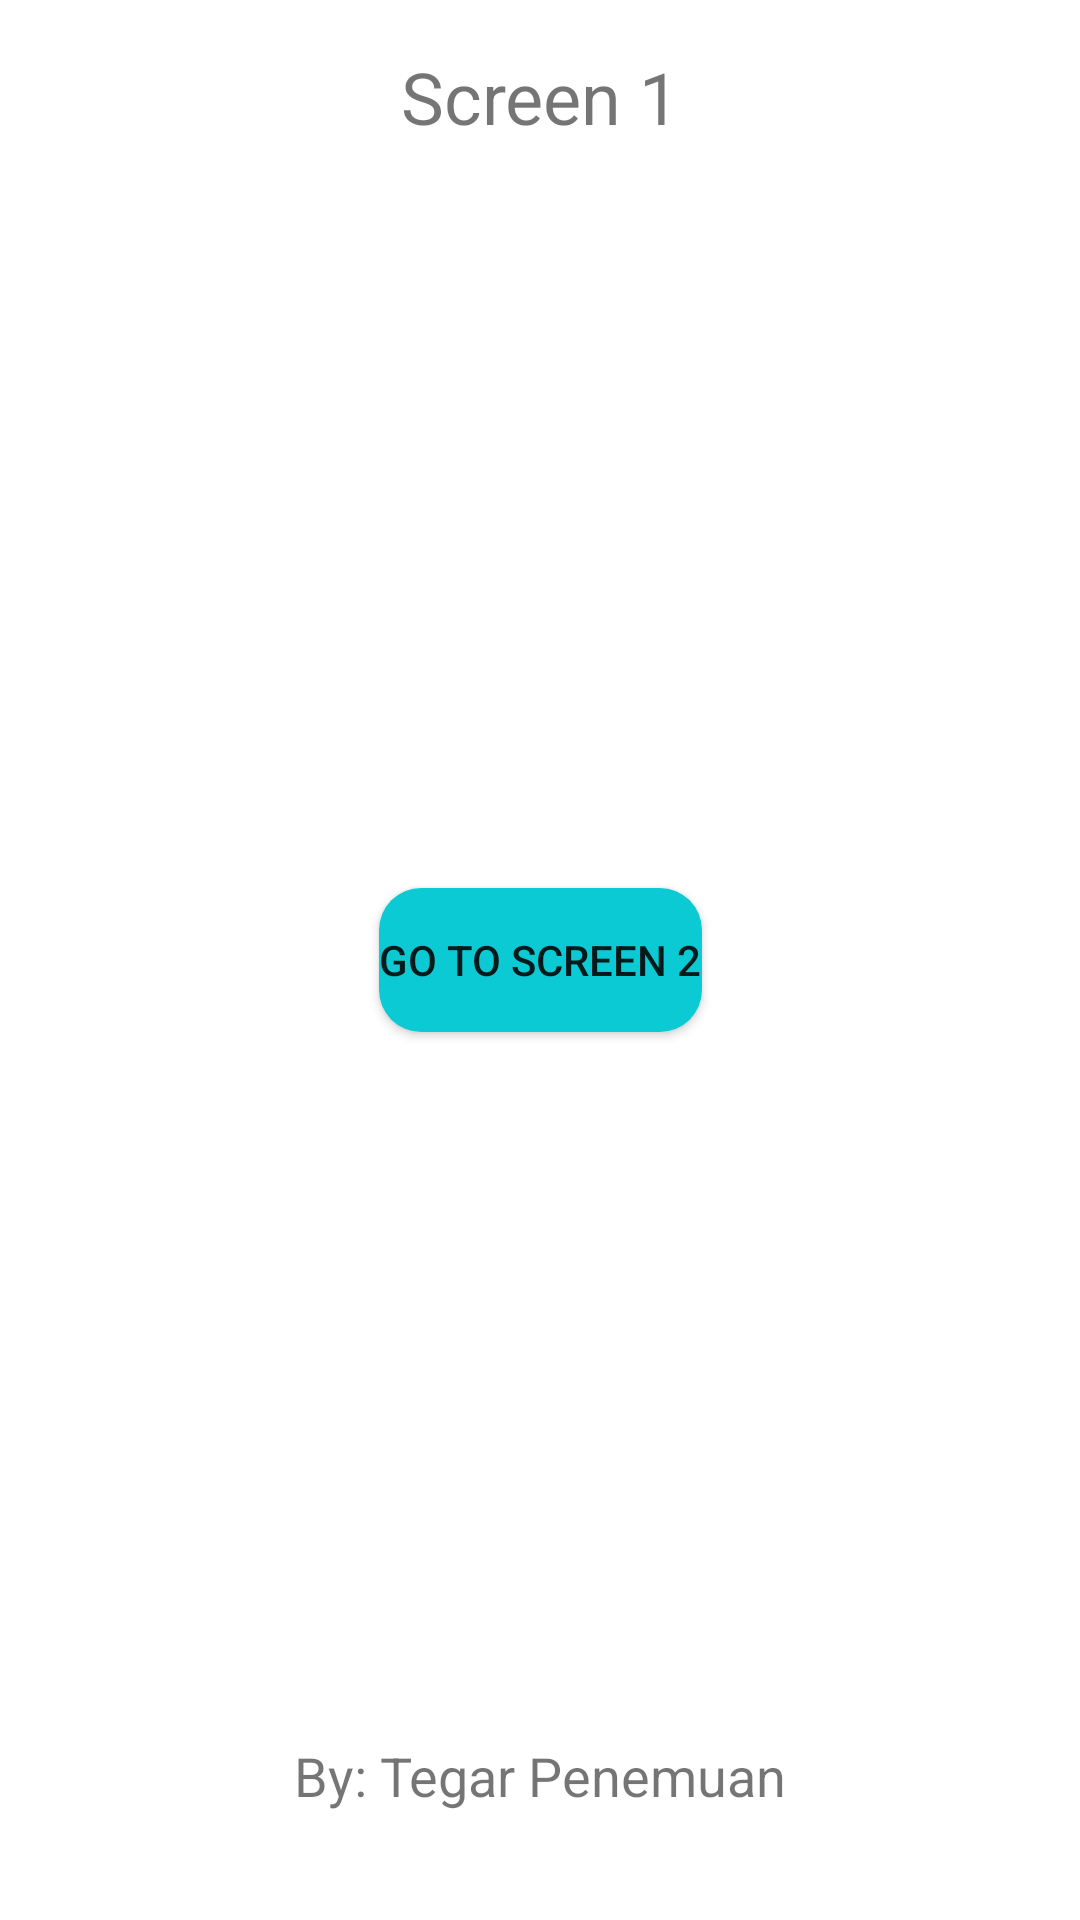

The Android layout XML behind this screen, and the referenced resources:
<!-- AndroidManifest.xml: application theme Theme.ChallengeChapter3 -->
<!-- res/layout/fragment_screen_satu.xml -->
<?xml version="1.0" encoding="utf-8"?>
<androidx.constraintlayout.widget.ConstraintLayout xmlns:android="http://schemas.android.com/apk/res/android"
    xmlns:app="http://schemas.android.com/apk/res-auto"
    xmlns:tools="http://schemas.android.com/tools"
    android:layout_width="match_parent"
    android:layout_height="match_parent"
    android:padding="16dp"
    tools:context=".fragment.ScreenSatuFragment">

    <TextView
        app:layout_constraintTop_toTopOf="parent"
        android:layout_width="wrap_content"
        android:layout_height="wrap_content"
        android:text="Screen 1"
        android:textSize="24sp"
        android:textAllCaps="false"
        app:layout_constraintEnd_toEndOf="parent"
        app:layout_constraintHorizontal_bias="0.5"
        app:layout_constraintStart_toStartOf="parent" />

    <Button
        android:id="@+id/btnToScreen2"
        android:layout_width="wrap_content"
        android:layout_height="wrap_content"
        android:text="Go To Screen 2"
        android:background="@drawable/bg_button"
        app:layout_constraintBottom_toBottomOf="parent"
        app:layout_constraintEnd_toEndOf="parent"
        app:layout_constraintStart_toStartOf="parent"
        app:layout_constraintTop_toTopOf="parent" />

    <TextView
        android:layout_width="wrap_content"
        android:layout_height="wrap_content"
        android:text="By: Tegar Penemuan"
        android:textAlignment="center"
        android:textSize="18sp"
        android:paddingBottom="20dp"
        app:layout_constraintBottom_toBottomOf="parent"
        app:layout_constraintEnd_toEndOf="parent"
        app:layout_constraintStart_toStartOf="parent"/>

</androidx.constraintlayout.widget.ConstraintLayout>
<!-- resources referenced by this layout -->
<resources>
  <!-- drawable bg_button (drawable) -->
  <?xml version="1.0" encoding="utf-8"?>
  <selector xmlns:android="http://schemas.android.com/apk/res/android">
      <item android:drawable="@drawable/shape_rounded_cyan"
          android:state_pressed="false" />
      <item android:drawable="@drawable/shape_rounded_darkcyan"
          android:state_pressed="true" />
  </selector>
  <style name="Theme.ChallengeChapter3" parent="Theme.MaterialComponents.DayNight.DarkActionBar">
          
          <item name="colorPrimary">@color/blue_500</item>
          <item name="colorPrimaryVariant">@color/blue_700</item>
          <item name="colorOnPrimary">@color/white</item>
          
          <item name="colorSecondary">@color/teal_200</item>
          <item name="colorSecondaryVariant">@color/teal_700</item>
          <item name="colorOnSecondary">@color/black</item>
          
          <item name="android:statusBarColor" tools:targetApi="l">?attr/colorPrimaryVariant</item>
          
      </style>
  <!-- drawable shape_rounded_cyan (drawable) -->
  <?xml version="1.0" encoding="utf-8"?>
  <shape xmlns:android="http://schemas.android.com/apk/res/android">
      <solid android:color="#0BCAD4"/>
      <corners android:radius="14dp"/>
  </shape>
  <!-- drawable shape_rounded_darkcyan (drawable) -->
  <?xml version="1.0" encoding="utf-8"?>
  <shape xmlns:android="http://schemas.android.com/apk/res/android">
      <solid android:color="#0688A9"/>
      <corners android:radius="14dp"/>
  </shape>
  <!-- not gathered from this repository: default colours our renderer supplied (Android Studio template values) -->
  <color name="teal_200">#FF03DAC5</color>
  <color name="teal_700">#FF018786</color>
  <color name="black">#FF000000</color>
  <color name="white">#FFFFFFFF</color>
</resources>
